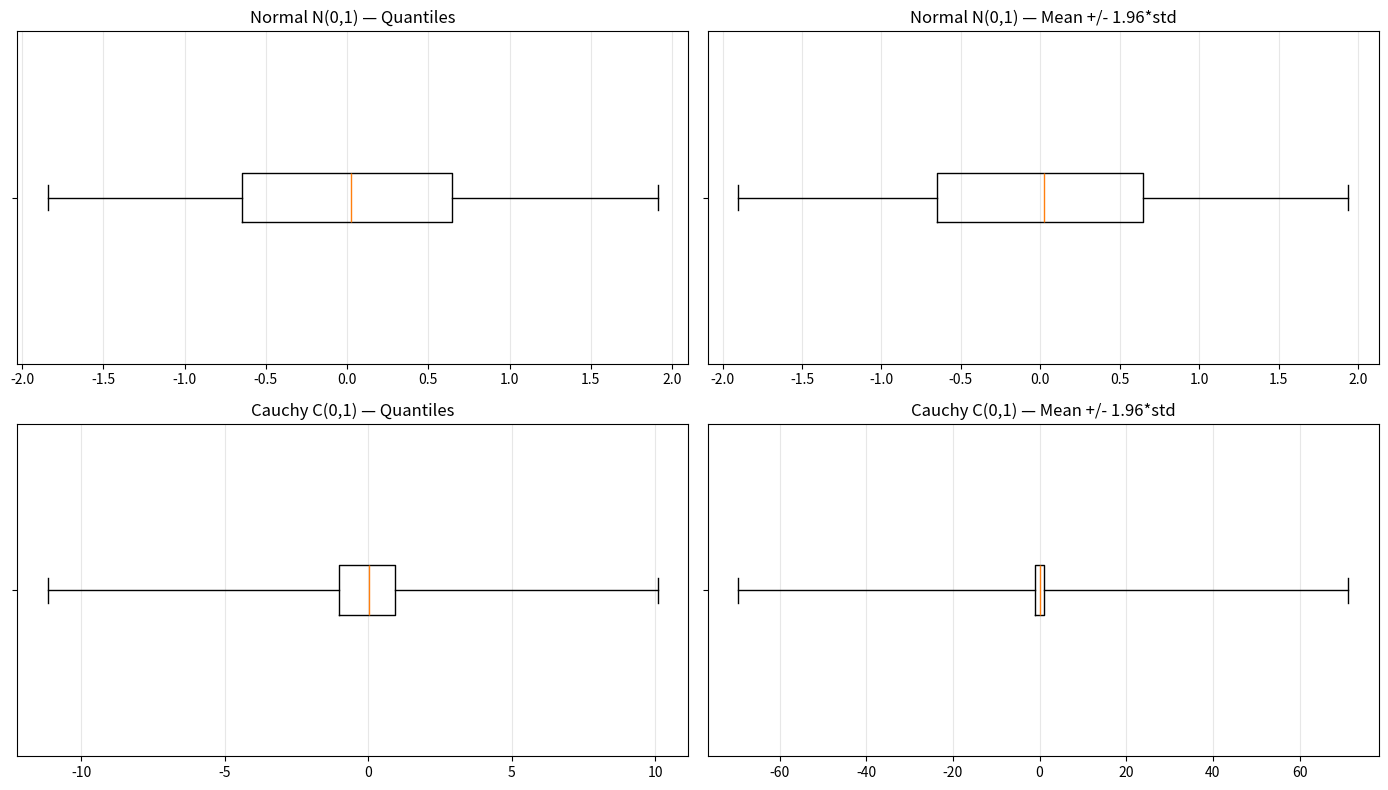

Here is the Python script that generated this plot:
import numpy as np
import matplotlib.pyplot as plt

np.random.seed(42)
n = 1000





# Робимо вибірки
normal_sample = np.random.normal(0, 1, n)
cauchy_sample = np.random.standard_cauchy(n)

# Основна функція побудови
def create_boxplot_data(sample, method="quantile"):
    q1 = np.percentile(sample, 25)
    median = np.percentile(sample, 50)
    q3 = np.percentile(sample, 75)

    mean = np.mean(sample)
    std = np.std(sample, ddof=1)

    if method == "quantile":
        whisker_low = np.percentile(sample, 2.5)
        whisker_high = np.percentile(sample, 97.5)

    elif method == "std":
        # Вуса за формулою mean +/- 1.96 * std
        whisker_low = mean - 1.96 * std
        whisker_high = mean + 1.96 * std

    else:
        raise ValueError("Unknown method")

    return {
        "q1": q1,
        "median": median,
        "q3": q3,
        "whisker_low": whisker_low,
        "whisker_high": whisker_high,
        "mean": mean,
        "std": std
    }


# Отримання даних для графіків
normal_quantile = create_boxplot_data(
    normal_sample, "quantile"
)

normal_std = create_boxplot_data(
    normal_sample, "std"
)

cauchy_quantile = create_boxplot_data(
    cauchy_sample, "quantile"
)

cauchy_std = create_boxplot_data(
    cauchy_sample, "std"
)


# Функція побудови власного ящика
def draw_custom_boxplot(ax, data, title):

    box_data = [{
        "label": "",
        "q1": data["q1"],
        "med": data["median"],
        "q3": data["q3"],
        "whislo": data["whisker_low"],
        "whishi": data["whisker_high"],
        "fliers": []
    }]

    ax.bxp(
        box_data,
        showfliers=False,
        vert=False
    )

    ax.set_title(title)
    ax.grid(True, axis="x", alpha=0.3)


# Створення графіків
fig, axes = plt.subplots(2, 2, figsize=(14, 8))


# Нормальний розподіл
draw_custom_boxplot(
    axes[0, 0],
    normal_quantile,
    "Normal N(0,1) — Quantiles"
)

draw_custom_boxplot(
    axes[0, 1],
    normal_std,
    "Normal N(0,1) — Mean +/- 1.96*std"
)


# Розподіл Коші
draw_custom_boxplot(
    axes[1, 0],
    cauchy_quantile,
    "Cauchy C(0,1) — Quantiles"
)

draw_custom_boxplot(
    axes[1, 1],
    cauchy_std,
    "Cauchy C(0,1) — Mean +/- 1.96*std"
)


plt.tight_layout()
plt.show()


# Виведення статистики
def print_statistics(name, data):

    print(f"\n{name}")
    print(f"Q1: {data['q1']:.4f}")
    print(f"Median: {data['median']:.4f}")
    print(f"Q3: {data['q3']:.4f}")
    print(f"Mean: {data['mean']:.4f}")
    print(f"Std: {data['std']:.4f}")
    print(f"Whisker low: {data['whisker_low']:.4f}")
    print(f"Whisker high: {data['whisker_high']:.4f}")


print_statistics("Normal — Quantiles", normal_quantile)
print_statistics("Normal — Mean +/- 1.96*std", normal_std)

print_statistics("Cauchy — Quantiles", cauchy_quantile)
print_statistics("Cauchy — Mean +/- 1.96*std", cauchy_std)
